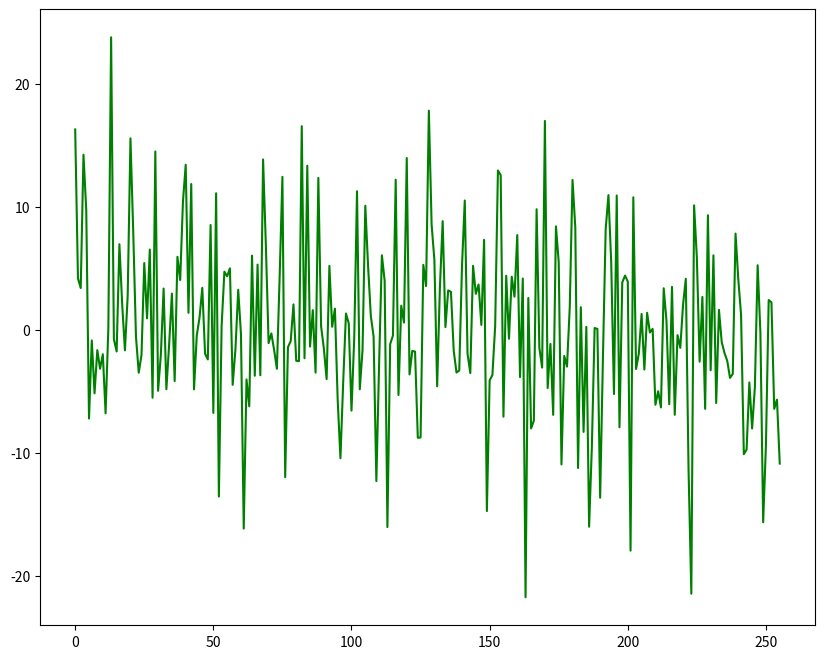
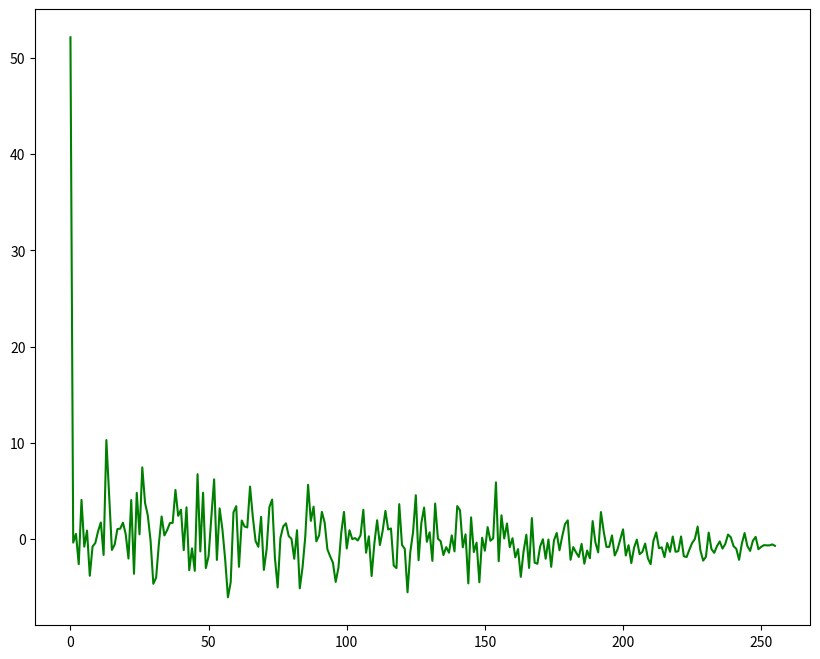
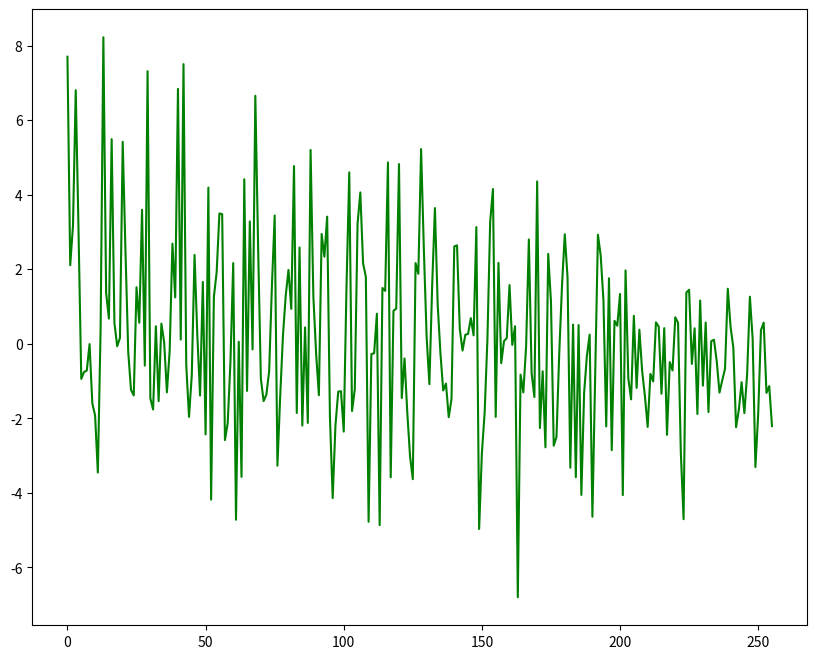
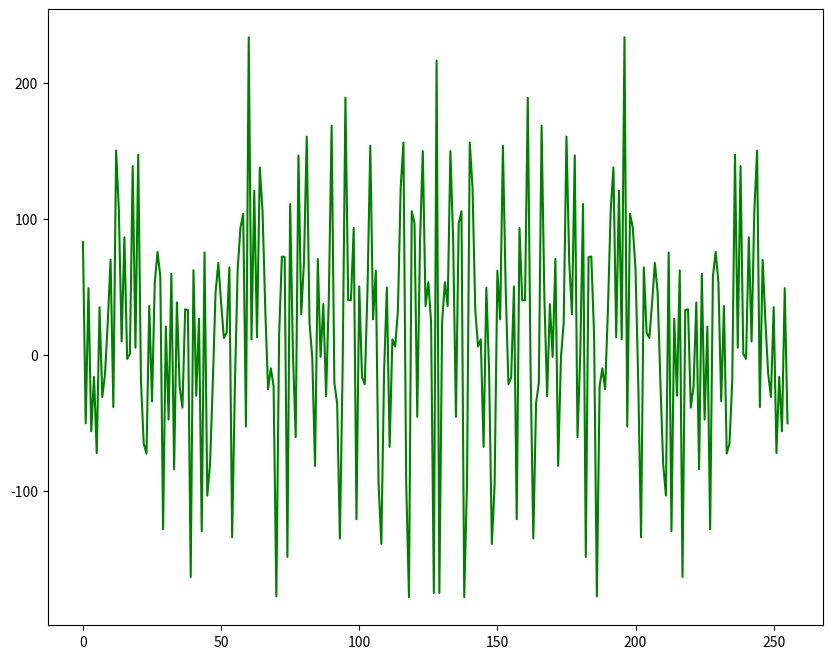
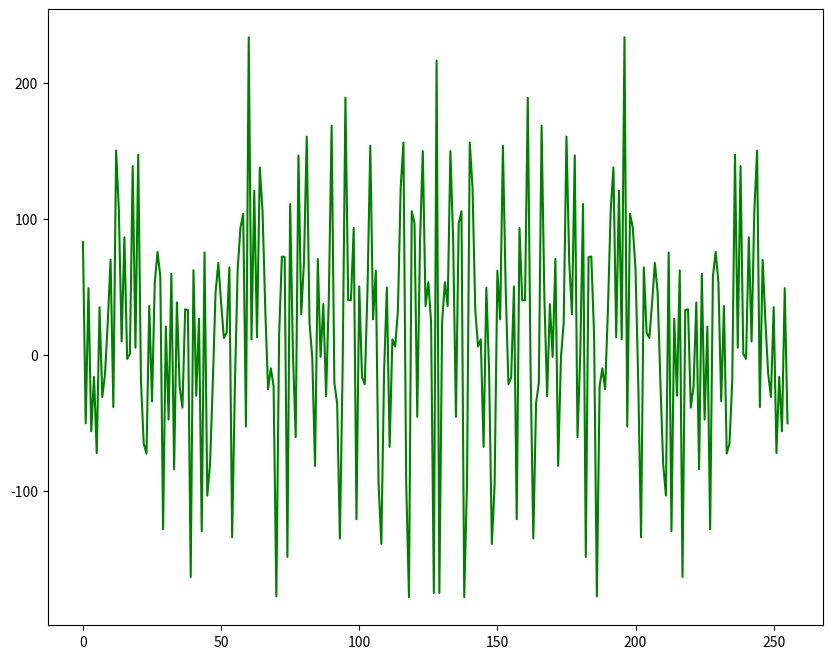

Write Python code to recreate these figures, in order.
from datetime import datetime

import numpy as np
import matplotlib.pyplot as plt

from random import random
import math

N = 256  # number of discrete
w = 2000  # cutoff frequency
x = np.arange(0, N, 1)


class DrawOption:
    def __init__(self, pl_title, pl_type="plot", x_range=x):
        self.pl_title = pl_title
        self.pl_type = pl_type
        self.x_range = x_range


def draw_plot(axes, data_plot, options_plot):
    axes.set_title(options_plot.pl_title)
    if options_plot.pl_type == "bar":
        axes.bar(options_plot.x_range, data_plot)
    elif options_plot.pl_type == "plot":
        axes.plot(options_plot.x_range, data_plot)


def draw(data, options, picture_name):
    data_length = len(data)
    if len(data) > 1:
        _, axes = plt.subplots(len(data), sharex=False, figsize=(10, 8))
        for i in range(data_length):
            draw_plot(axes[i], data[i], options[i])
    else:
        plt.figure(figsize=(10, 8))
        plt.plot(x, data[0], color='green')
    plt.savefig(picture_name)


def generate_signal(t):
    res = 0
    n = 14  # number of harmonic
    A = 5  # max amplitude
    wp = w / n

    for _ in range(n):
        a = A * random()
        fi = 2 * math.pi * random()
        res += a * math.sin(wp * t + fi)
        wp += w / n

    return res


def generate_array_of_signals(N):
    return np.array([generate_signal(i) for i in range(N)])


def generate_chart(signal, file_name):
    print(f'Математичне сподівання - {np.mean(signal)}')
    print(f'Дисперсія - {np.var(signal)}')
    options = [
       DrawOption("Signal", "plot"),
    ]
    draw([signal], options, file_name)
    return signal


def generate_spectrum(signal, file_name):
    x = np.fft.rfftfreq(N, 1./w)
    options = [
       DrawOption("Spectrum", "bar", x_range=x),
    ]
    draw([signal], options, file_name)
    return signal


def autocorr(i):
    corr = np.correlate(i, i, mode='full') / i.size
    corr = corr[corr.size // 2:]
    return corr


def intercorr(a, v):
    corr = np.correlate(a, v, mode='full') / a.size
    corr = corr[corr.size // 2:]
    return corr


def fft_function(signal):
    fft = np.fft.fft(signal)
    # fft_theo = np.abs(fft / N)
    return fft


def fft_function_2(signal):
    def factor(pk, n):
        angle = -2 * math.pi / n * pk
        return complex(math.cos(angle), math.sin(angle))

    def inner_fft(signal, p, level_factor):
        n = len(signal)
        next_n = n // 2
        next_p = p % next_n
        if n > 2:
            signal_odd = np.array([signal[i] for i in range(1, n) if i % 2 == 1])
            signal_pair = np.array([signal[i] for i in range(n) if i % 2 == 0])
            next_factor = factor(next_p, next_n)
            f_odd = inner_fft(signal_odd, next_p, next_factor)
            f_pair = inner_fft(signal_pair, next_p, next_factor)
            return f_pair + level_factor * f_odd

        w_odd = -1 if p % 2 else 1
        return signal[0] + signal[1] * w_odd

    length = len(signal)
    result = np.array([inner_fft(signal, p, factor(p, length)) for p in range(length)])
    real, image = np.array([i.real for i in result]), np.array([i.imag for i in result])
    return real, image


def calculate_timedelta_lab1():
    time_dict = {}
    for i in range(1, 6):
        start = datetime.now()
        generate_array_of_signals(i * 1000)
        end = datetime.now()
        delta = (end - start)
        time_dict[i * 1000] = delta.microseconds
    return time_dict


def calculate_timedelta_lab1():
    time_dict = {}
    for i in range(1, 6):
        start = datetime.now()
        generate_array_of_signals(i * 1000)
        end = datetime.now()
        delta = (end - start)
        time_dict[i * 1000] = delta.microseconds
    return time_dict


if __name__ == '__main__':
    print('LAB 1')
    lab_1_signal = generate_chart(generate_array_of_signals(N), "lab1.png")

    print('\n\nLAB 2\nAutocorrelated signal')
    autocorrelated_signal_lab_2 = generate_chart(autocorr(lab_1_signal), 'lab2_autocorr.png')
    
    print('\nIntercorrelated signal')
    intercorrelated_signal = generate_chart(intercorr(lab_1_signal, autocorrelated_signal_lab_2), 'lab2_intercorr.png')

    print('\nFourier transformation')
    fft = generate_spectrum(fft_function(lab_1_signal), 'lab3_spectr.png')
    real, imagine = fft_function_2(lab_1_signal)
    fft_2 = generate_spectrum(real, 'lab3_spectr_additional_task.png')
